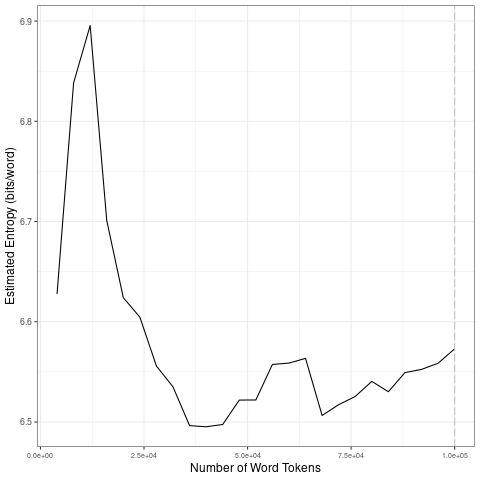

Values plotted in this chart, from the file beside it:
file, entropy.Corpus.Size, entropy.Entropy, sd.Corpus.Size, sd.SD
data/2021_by_en/2021-12-24_tokens_1-gram…, 4000, 6.628, 20000, 0.1239
data/2021_by_en/2021-12-24_tokens_1-gram…, 8000, 6.838, 40000, 0.04561
data/2021_by_en/2021-12-24_tokens_1-gram…, 12000, 6.896, 60000, 0.02624
data/2021_by_en/2021-12-24_tokens_1-gram…, 16000, 6.701, 80000, 0.02216
data/2021_by_en/2021-12-24_tokens_1-gram…, 20000, 6.624, 1e+05, 0.01553
data/2021_by_en/2021-12-24_tokens_1-gram…, 24000, 6.605, 20000, 0.1239
data/2021_by_en/2021-12-24_tokens_1-gram…, 28000, 6.556, 40000, 0.04561
data/2021_by_en/2021-12-24_tokens_1-gram…, 32000, 6.535, 60000, 0.02624
data/2021_by_en/2021-12-24_tokens_1-gram…, 36000, 6.496, 80000, 0.02216
data/2021_by_en/2021-12-24_tokens_1-gram…, 40000, 6.495, 1e+05, 0.01553
data/2021_by_en/2021-12-24_tokens_1-gram…, 44000, 6.498, 20000, 0.1239
data/2021_by_en/2021-12-24_tokens_1-gram…, 48000, 6.522, 40000, 0.04561
data/2021_by_en/2021-12-24_tokens_1-gram…, 52000, 6.522, 60000, 0.02624
data/2021_by_en/2021-12-24_tokens_1-gram…, 56000, 6.557, 80000, 0.02216
data/2021_by_en/2021-12-24_tokens_1-gram…, 60000, 6.559, 1e+05, 0.01553
data/2021_by_en/2021-12-24_tokens_1-gram…, 64000, 6.563, 20000, 0.1239
data/2021_by_en/2021-12-24_tokens_1-gram…, 68000, 6.507, 40000, 0.04561
data/2021_by_en/2021-12-24_tokens_1-gram…, 72000, 6.517, 60000, 0.02624
data/2021_by_en/2021-12-24_tokens_1-gram…, 76000, 6.525, 80000, 0.02216
data/2021_by_en/2021-12-24_tokens_1-gram…, 80000, 6.54, 1e+05, 0.01553
data/2021_by_en/2021-12-24_tokens_1-gram…, 84000, 6.53, 20000, 0.1239
data/2021_by_en/2021-12-24_tokens_1-gram…, 88000, 6.549, 40000, 0.04561
data/2021_by_en/2021-12-24_tokens_1-gram…, 92000, 6.552, 60000, 0.02624
data/2021_by_en/2021-12-24_tokens_1-gram…, 96000, 6.559, 80000, 0.02216
data/2021_by_en/2021-12-24_tokens_1-gram…, 1e+05, 6.573, 1e+05, 0.01553
